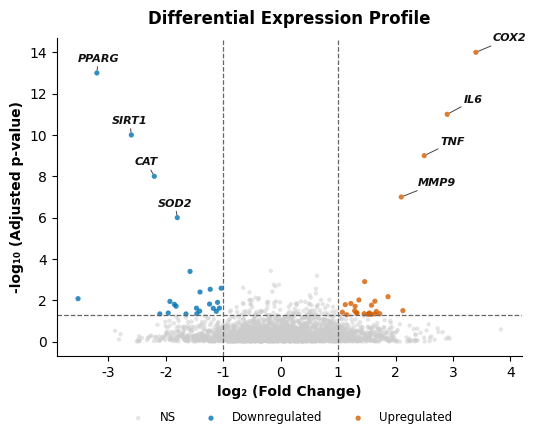

Python code for this plot:
import pandas as pd
import numpy as np
import matplotlib.pyplot as plt

plt.rcParams.update({
    'font.family': 'sans-serif',
    'font.sans-serif': ['Arial', 'DejaVu Sans'],
    'font.size': 10,
    'axes.spines.top': False,
    'axes.spines.right': False,
    'figure.dpi': 300
})

np.random.seed(101)
n_genes = 2500
genes = [f"GENE_{i:04d}" for i in range(1, n_genes + 1)]

top_up = {'COX2': (3.4, 1e-14), 'IL6': (2.9, 1e-11), 'TNF': (2.5, 1e-9), 'MMP9': (2.1, 1e-7)}
top_down = {'PPARG': (-3.2, 1e-13), 'SIRT1': (-2.6, 1e-10), 'CAT': (-2.2, 1e-8), 'SOD2': (-1.8, 1e-6)}

log2fc = np.random.normal(0, 0.9, n_genes)
padj = np.random.uniform(1e-4, 1.0, n_genes)

df = pd.DataFrame({
    'Gene': genes,
    'log2FC': log2fc,
    'padj': padj
})

for g, (fc, p) in {**top_up, **top_down}.items():
    df.loc[len(df)] = [g, fc, p]

df['neg_log10_padj'] = -np.log10(df['padj'])

fc_thresh = 1.0
p_thresh = -np.log10(0.05)

conditions = [
    (df['log2FC'] > fc_thresh) & (df['neg_log10_padj'] > p_thresh),
    (df['log2FC'] < -fc_thresh) & (df['neg_log10_padj'] > p_thresh)
]
choices = ['Upregulated', 'Downregulated']
df['Status'] = np.select(conditions, choices, default='Not Significant')

fig, ax = plt.subplots(figsize=(5.5, 4.5))

ns = df[df['Status'] == 'Not Significant']
up = df[df['Status'] == 'Upregulated']
dn = df[df['Status'] == 'Downregulated']

ax.scatter(ns['log2FC'], ns['neg_log10_padj'], c='#CCCCCC', s=10, alpha=0.5, edgecolors='none', label='NS')
ax.scatter(dn['log2FC'], dn['neg_log10_padj'], c='#0072B2', s=14, alpha=0.8, edgecolors='none', label='Downregulated')
ax.scatter(up['log2FC'], up['neg_log10_padj'], c='#D55E00', s=14, alpha=0.8, edgecolors='none', label='Upregulated')

ax.axvline(fc_thresh, color='#666666', linestyle='--', lw=0.9)
ax.axvline(-fc_thresh, color='#666666', linestyle='--', lw=0.9)
ax.axhline(p_thresh, color='#666666', linestyle='--', lw=0.9)

labels_to_show = list(top_up.keys()) + list(top_down.keys())
sub_labels = df[df['Gene'].isin(labels_to_show)]

for _, row in sub_labels.iterrows():
    x_offset = 12 if row['log2FC'] > 0 else -14
    y_offset = 8
    ax.annotate(
        row['Gene'],
        xy=(row['log2FC'], row['neg_log10_padj']),
        xytext=(x_offset, y_offset),
        textcoords='offset points',
        fontsize=8,
        fontweight='bold',
        fontstyle='italic',
        color='#111111',
        arrowprops=dict(arrowstyle='-', color='#444444', lw=0.7, shrinkA=0, shrinkB=2)
    )

ax.set_xlabel('log₂ (Fold Change)', fontweight='bold')
ax.set_ylabel('-log₁₀ (Adjusted p-value)', fontweight='bold')
ax.set_title('Differential Expression Profile', fontweight='bold', pad=10)
ax.legend(frameon=False, loc='upper center', bbox_to_anchor=(0.5, -0.14), ncol=3, fontsize=8.5)

plt.tight_layout()
plt.savefig('Figure2_VolcanoPlot.png', dpi=600, bbox_inches='tight')
plt.savefig('Figure2_VolcanoPlot.pdf', bbox_inches='tight')
plt.show()
